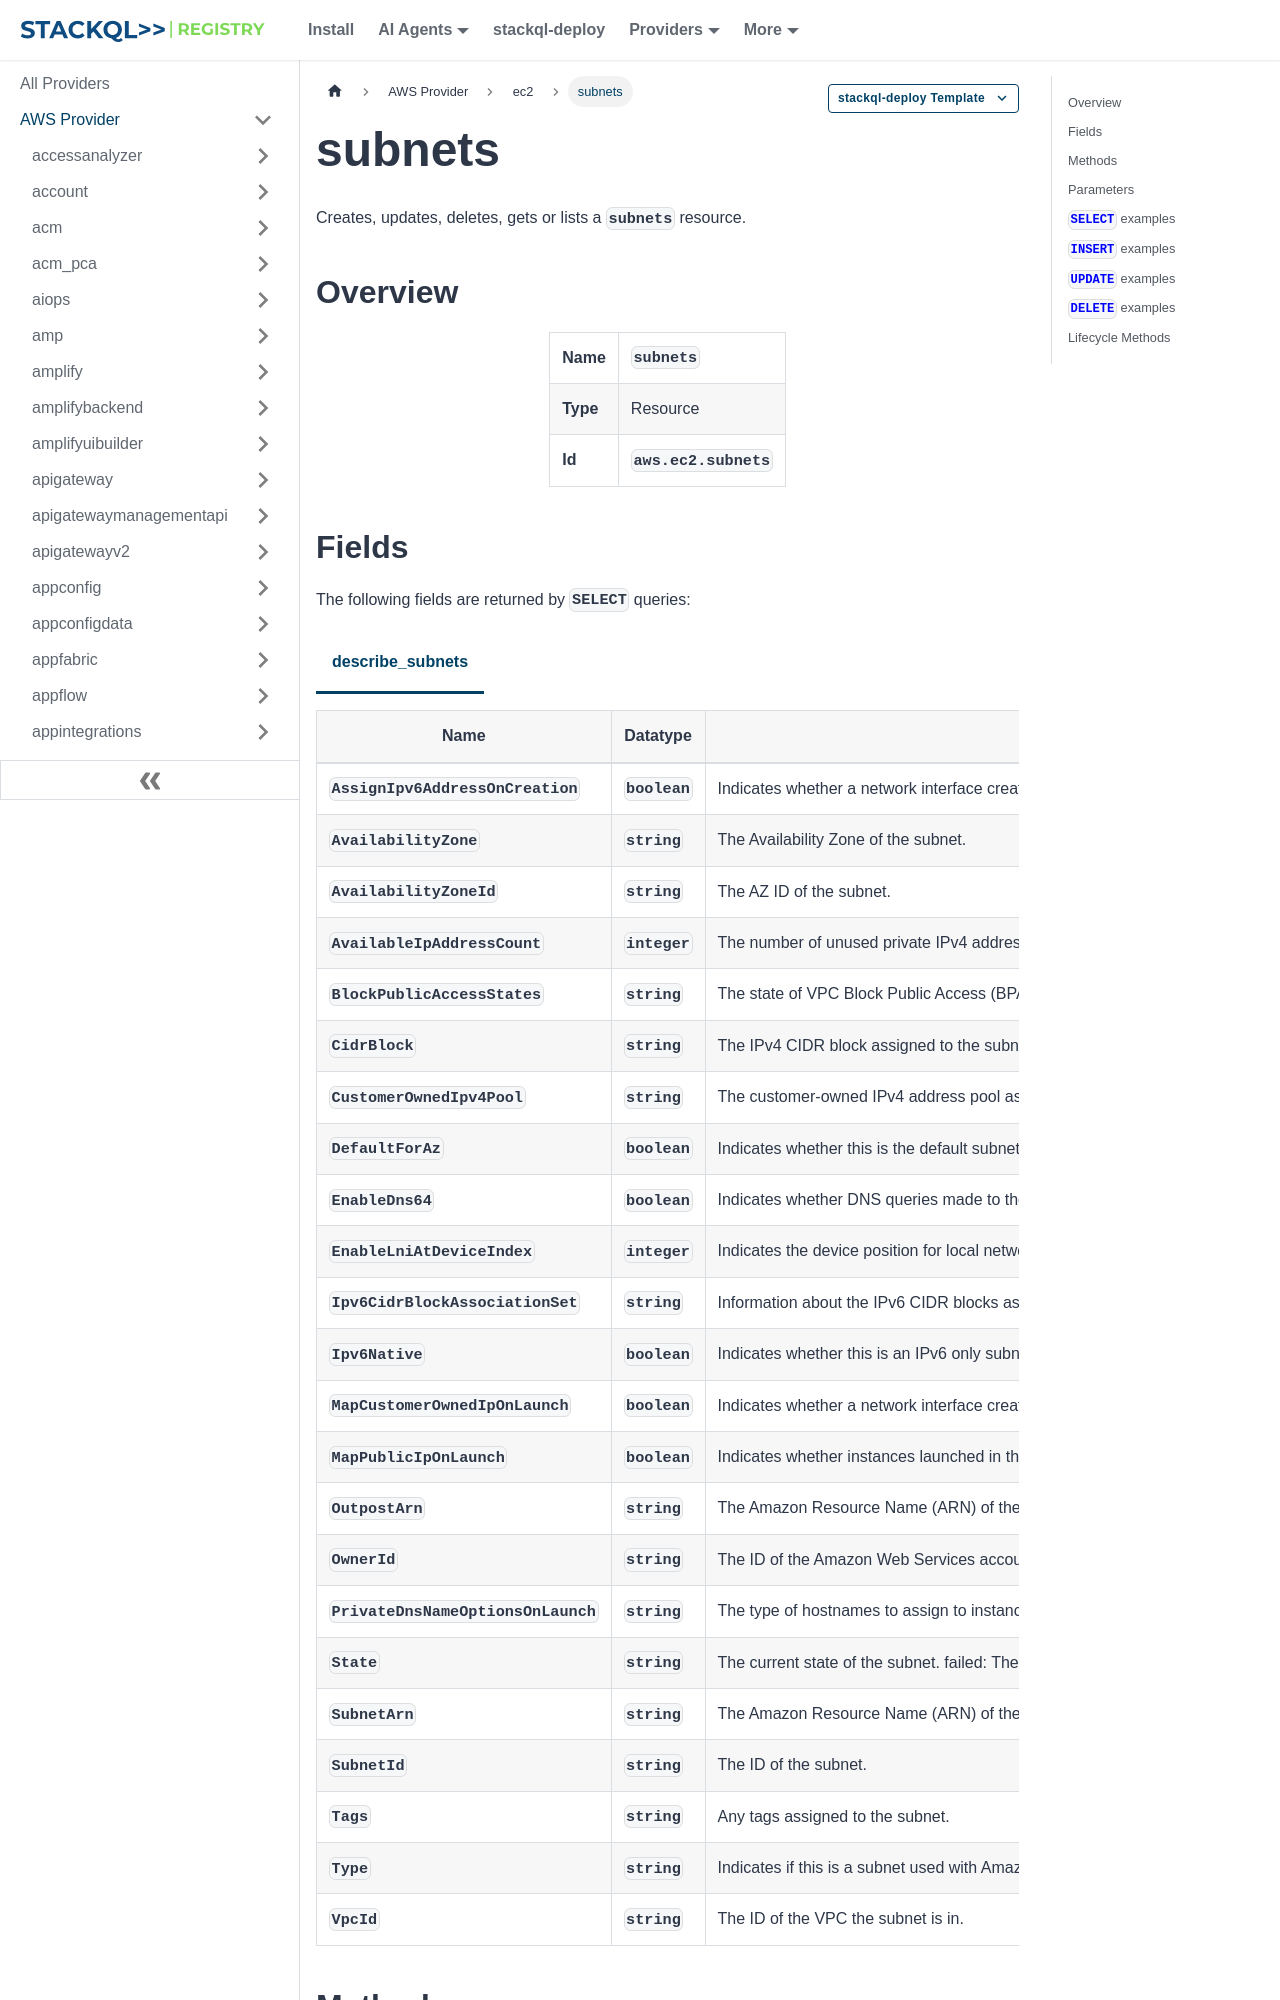

repository: stackql-registry/stackql-provider-aws · page: services/ec2/subnets.html · generator: docusaurus

--- 
title: subnets
hide_title: false
hide_table_of_contents: false
keywords:
  - subnets
  - ec2
  - aws
  - infrastructure-as-code
  - configuration-as-data
  - cloud inventory
description: Query, deploy and manage aws resources using SQL
custom_edit_url: null
image: /img/stackql-aws-provider-featured-image.png
---

import CopyableCode from '@site/src/components/CopyableCode/CopyableCode';
import CodeBlock from '@theme/CodeBlock';
import Tabs from '@theme/Tabs';
import TabItem from '@theme/TabItem';

Creates, updates, deletes, gets or lists a <code>subnets</code> resource.

## Overview
<table><tbody>
<tr><td><b>Name</b></td><td><CopyableCode code="subnets" /></td></tr>
<tr><td><b>Type</b></td><td>Resource</td></tr>
<tr><td><b>Id</b></td><td><CopyableCode code="aws.ec2.subnets" /></td></tr>
</tbody></table>

## Fields

The following fields are returned by `SELECT` queries:

<Tabs
    defaultValue="describe_subnets"
    values={[
        { label: 'describe_subnets', value: 'describe_subnets' }
    ]}
>
<TabItem value="describe_subnets">

<table>
<thead>
    <tr>
    <th>Name</th>
    <th>Datatype</th>
    <th>Description</th>
    </tr>
</thead>
<tbody>
<tr>
    <td><CopyableCode code="AssignIpv6AddressOnCreation" /></td>
    <td><code>boolean</code></td>
    <td>Indicates whether a network interface created in this subnet (including a network interface created by RunInstances) receives an IPv6 address.</td>
</tr>
<tr>
    <td><CopyableCode code="AvailabilityZone" /></td>
    <td><code>string</code></td>
    <td>The Availability Zone of the subnet.</td>
</tr>
<tr>
    <td><CopyableCode code="AvailabilityZoneId" /></td>
    <td><code>string</code></td>
    <td>The AZ ID of the subnet.</td>
</tr>
<tr>
    <td><CopyableCode code="AvailableIpAddressCount" /></td>
    <td><code>integer</code></td>
    <td>The number of unused private IPv4 addresses in the subnet. The IPv4 addresses for any stopped instances are considered unavailable.</td>
</tr>
<tr>
    <td><CopyableCode code="BlockPublicAccessStates" /></td>
    <td><code>string</code></td>
    <td>The state of VPC Block Public Access (BPA).</td>
</tr>
<tr>
    <td><CopyableCode code="CidrBlock" /></td>
    <td><code>string</code></td>
    <td>The IPv4 CIDR block assigned to the subnet.</td>
</tr>
<tr>
    <td><CopyableCode code="CustomerOwnedIpv4Pool" /></td>
    <td><code>string</code></td>
    <td>The customer-owned IPv4 address pool associated with the subnet.</td>
</tr>
<tr>
    <td><CopyableCode code="DefaultForAz" /></td>
    <td><code>boolean</code></td>
    <td>Indicates whether this is the default subnet for the Availability Zone.</td>
</tr>
<tr>
    <td><CopyableCode code="EnableDns64" /></td>
    <td><code>boolean</code></td>
    <td>Indicates whether DNS queries made to the Amazon-provided DNS Resolver in this subnet should return synthetic IPv6 addresses for IPv4-only destinations.</td>
</tr>
<tr>
    <td><CopyableCode code="EnableLniAtDeviceIndex" /></td>
    <td><code>integer</code></td>
    <td>Indicates the device position for local network interfaces in this subnet. For example, 1 indicates local network interfaces in this subnet are the secondary network interface (eth1).</td>
</tr>
<tr>
    <td><CopyableCode code="Ipv6CidrBlockAssociationSet" /></td>
    <td><code>string</code></td>
    <td>Information about the IPv6 CIDR blocks associated with the subnet.</td>
</tr>
<tr>
    <td><CopyableCode code="Ipv6Native" /></td>
    <td><code>boolean</code></td>
    <td>Indicates whether this is an IPv6 only subnet.</td>
</tr>
<tr>
    <td><CopyableCode code="MapCustomerOwnedIpOnLaunch" /></td>
    <td><code>boolean</code></td>
    <td>Indicates whether a network interface created in this subnet (including a network interface created by RunInstances) receives a customer-owned IPv4 address.</td>
</tr>
<tr>
    <td><CopyableCode code="MapPublicIpOnLaunch" /></td>
    <td><code>boolean</code></td>
    <td>Indicates whether instances launched in this subnet receive a public IPv4 address. Amazon Web Services charges for all public IPv4 addresses, including public IPv4 addresses associated with running instances and Elastic IP addresses. For more information, see the Public IPv4 Address tab on the Amazon VPC pricing page.</td>
</tr>
<tr>
    <td><CopyableCode code="OutpostArn" /></td>
    <td><code>string</code></td>
    <td>The Amazon Resource Name (ARN) of the Outpost.</td>
</tr>
<tr>
    <td><CopyableCode code="OwnerId" /></td>
    <td><code>string</code></td>
    <td>The ID of the Amazon Web Services account that owns the subnet.</td>
</tr>
<tr>
    <td><CopyableCode code="PrivateDnsNameOptionsOnLaunch" /></td>
    <td><code>string</code></td>
    <td>The type of hostnames to assign to instances in the subnet at launch. An instance hostname is based on the IPv4 address or ID of the instance.</td>
</tr>
<tr>
    <td><CopyableCode code="State" /></td>
    <td><code>string</code></td>
    <td>The current state of the subnet. failed: The underlying infrastructure to support the subnet failed to provision as expected. failed-insufficient-capacity: The underlying infrastructure to support the subnet failed to provision due to a shortage of EC2 instance capacity.</td>
</tr>
<tr>
    <td><CopyableCode code="SubnetArn" /></td>
    <td><code>string</code></td>
    <td>The Amazon Resource Name (ARN) of the subnet.</td>
</tr>
<tr>
    <td><CopyableCode code="SubnetId" /></td>
    <td><code>string</code></td>
    <td>The ID of the subnet.</td>
</tr>
<tr>
    <td><CopyableCode code="Tags" /></td>
    <td><code>string</code></td>
    <td>Any tags assigned to the subnet.</td>
</tr>
<tr>
    <td><CopyableCode code="Type" /></td>
    <td><code>string</code></td>
    <td>Indicates if this is a subnet used with Amazon Elastic VMware Service (EVS). Possible values are Elastic VMware Service or no value. For more information about Amazon EVS, see Amazon Elastic VMware Service API Reference .</td>
</tr>
<tr>
    <td><CopyableCode code="VpcId" /></td>
    <td><code>string</code></td>
    <td>The ID of the VPC the subnet is in.</td>
</tr>
</tbody>
</table>
</TabItem>
</Tabs>
